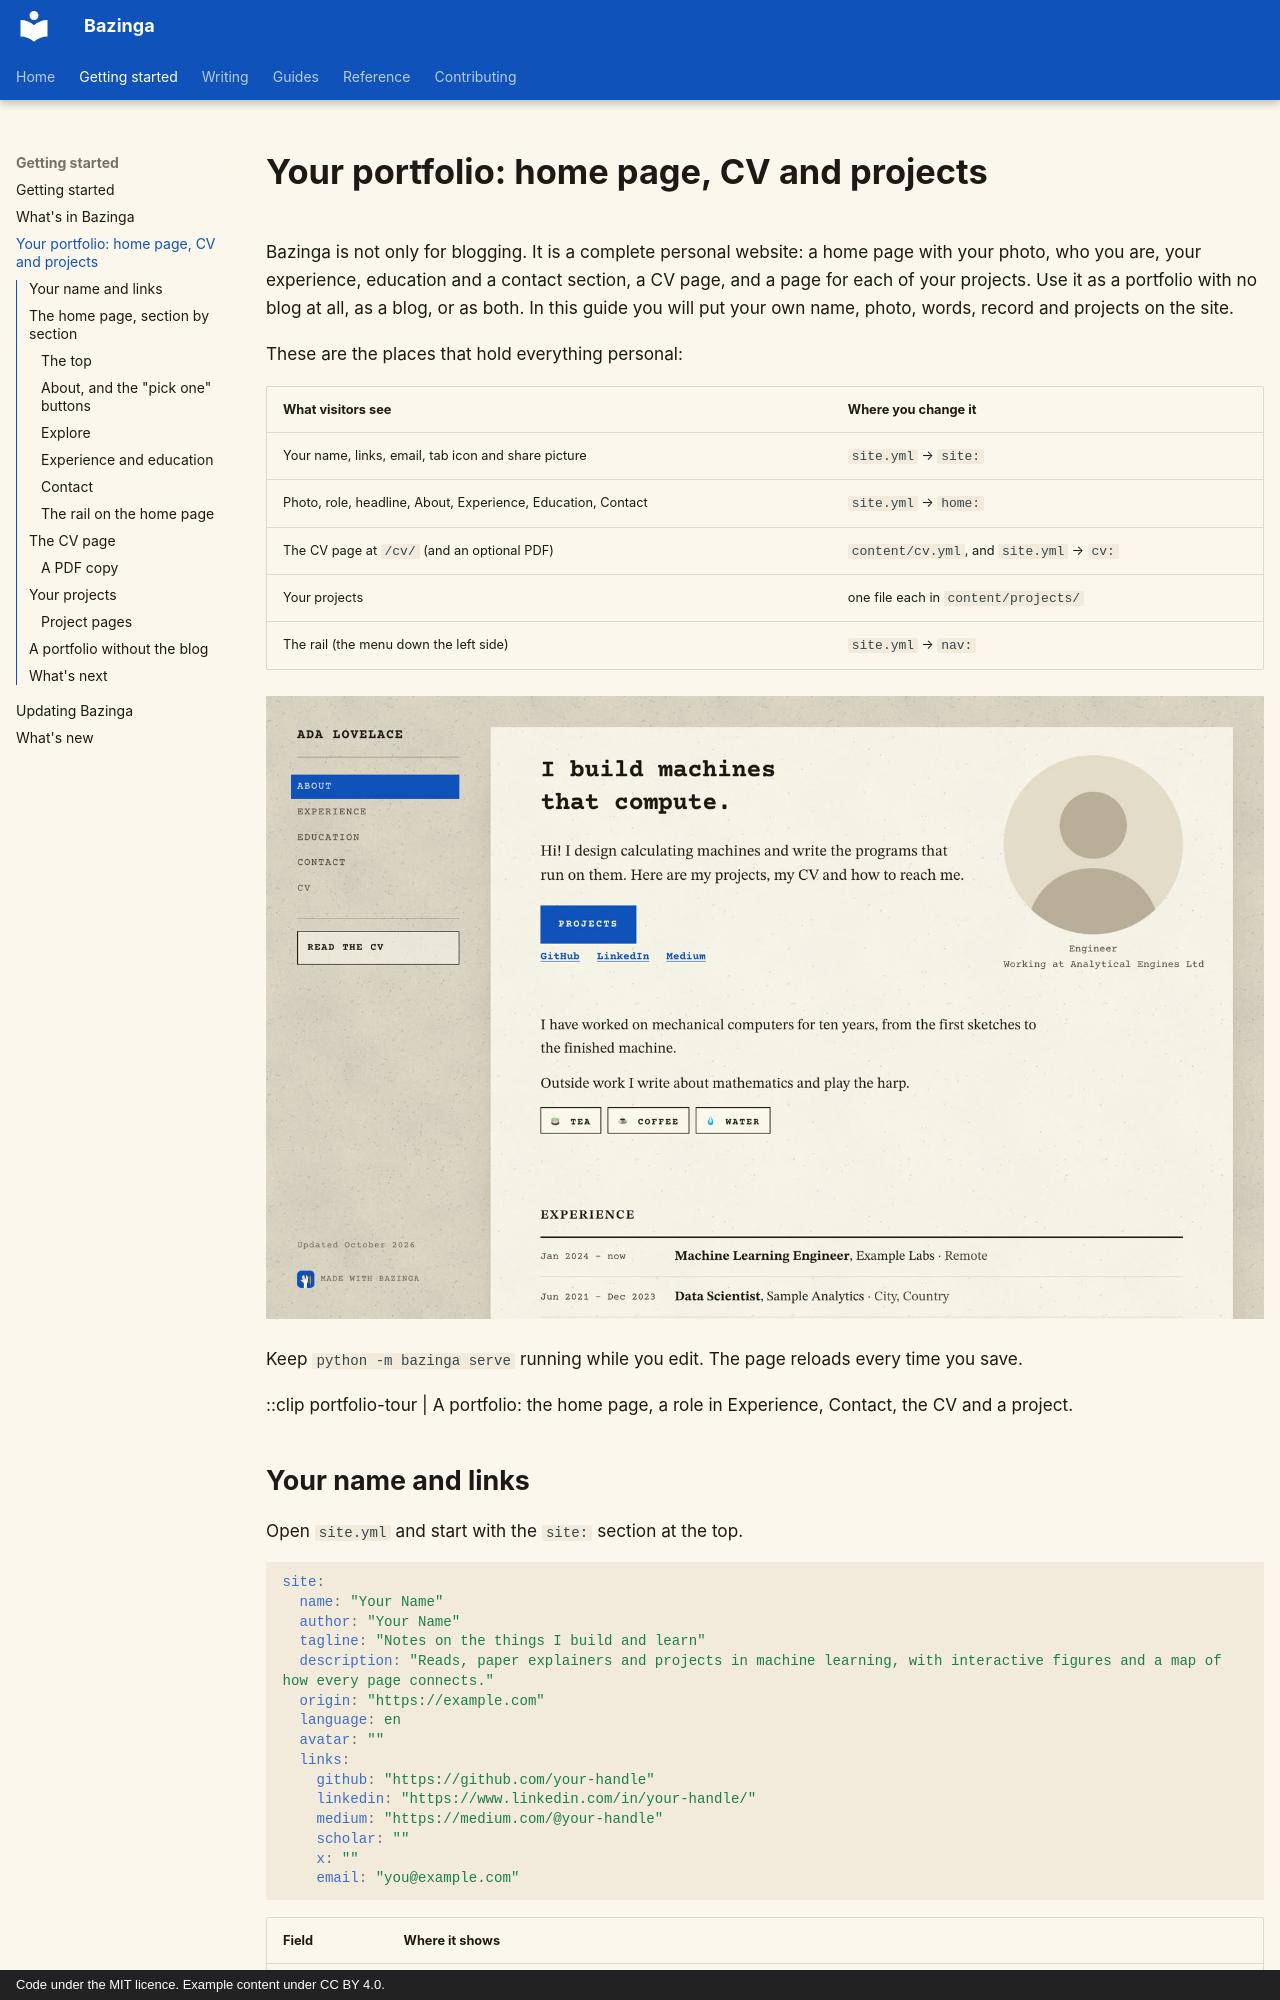

repository: shreejalt/Bazinga · page: home-and-cv/index.html · generator: mkdocs · copyright: Code under the MIT licence. Example content under CC BY 4.0.

# Your portfolio: home page, CV and projects

Bazinga is not only for blogging. It is a complete personal website: a home page with your photo, who you are, your
experience, education and a contact section, a CV page, and a page for each of your projects. Use it as a portfolio
with no blog at all, as a blog, or as both. In this guide you will put your own name, photo, words, record and
projects on the site.

These are the places that hold everything personal:

| What visitors see | Where you change it |
|---|---|
| Your name, links, email, tab icon and share picture | `site.yml` → `site:` |
| Photo, role, headline, About, Experience, Education, Contact | `site.yml` → `home:` |
| The CV page at `/cv/` (and an optional PDF) | `content/cv.yml`, and `site.yml` → `cv:` |
| Your projects | one file each in `content/projects/` |
| The rail (the menu down the left side) | `site.yml` → `nav:` |

![A portfolio made with Bazinga: photo, role, a short introduction and the sections.](assets/portfolio-home.jpg)

Keep `python -m bazinga serve` running while you edit. The page reloads every time you save.

::clip portfolio-tour | A portfolio: the home page, a role in Experience, Contact, the CV and a project.
